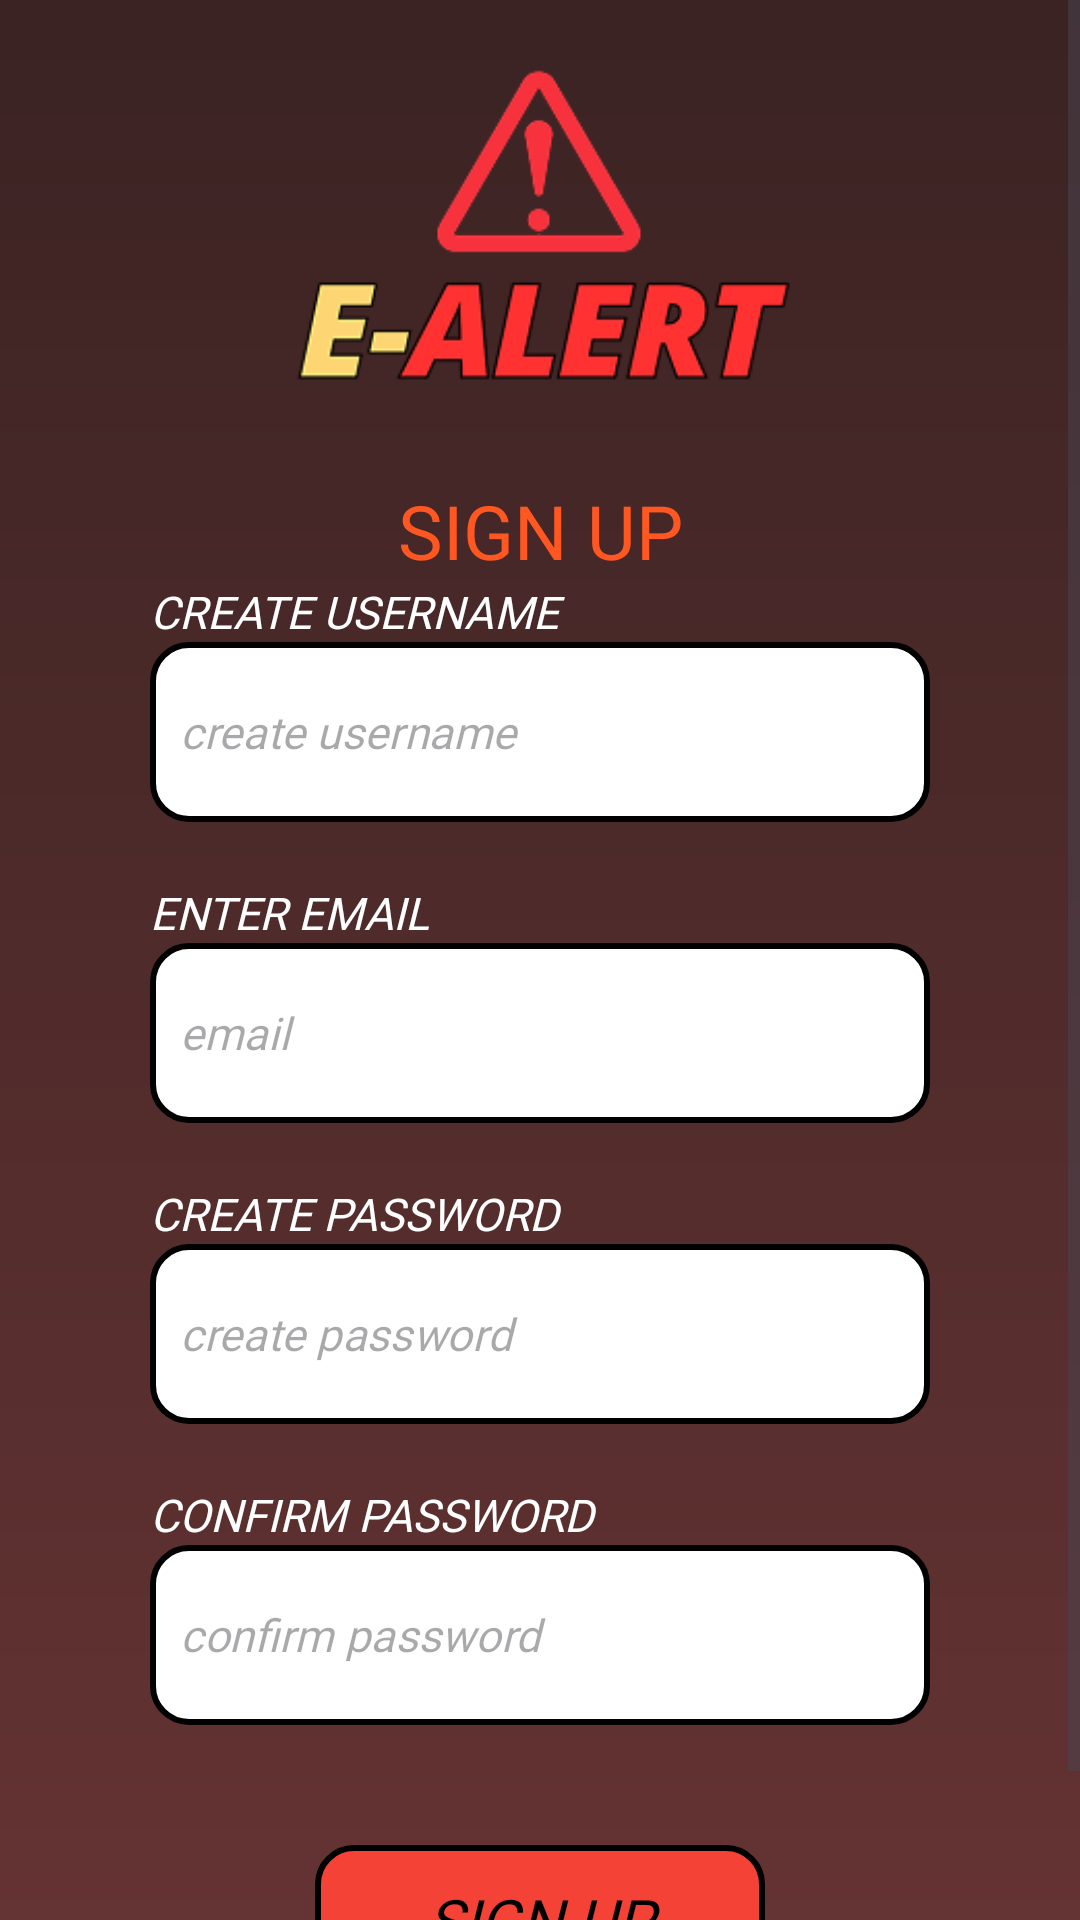

Android layout source for this screen:
<!-- AndroidManifest.xml: application theme Theme.Ealert -->
<!-- res/layout/activity_signup.xml -->
<?xml version="1.0" encoding="utf-8"?>

<ScrollView xmlns:android="http://schemas.android.com/apk/res/android"
    android:layout_width="match_parent"
    android:layout_height="match_parent"
    android:fillViewport="true">

    <RelativeLayout
        android:id="@+id/signup"
        android:layout_width="match_parent"
        android:layout_height="wrap_content"
        android:background="@drawable/background">

        <ImageView
            android:id="@+id/logo"
            android:layout_width="180dp"
            android:layout_height="150dp"
            android:background="@drawable/ealert"
            android:layout_centerHorizontal="true"
            android:layout_marginTop="10dp"/>

        <TextView
            android:id="@+id/tvSU"
            android:layout_below="@id/logo"
            android:layout_width="120dp"
            android:textAlignment="center"
            android:layout_height="wrap_content"
            android:layout_centerHorizontal="true"
            android:text="SIGN UP"
            android:textSize="25sp"
            android:textColor="#FF5722"
            android:fontFamily="@font/alexandria_extrabold"/>

        <TextView
            android:id="@+id/tvCreateUN"
            android:layout_width="match_parent"
            android:layout_height="wrap_content"
            android:layout_marginStart="50dp"
            android:text="CREATE USERNAME"
            android:textSize="15sp"
            android:textColor="@color/white"
            android:textStyle="italic"
            android:fontFamily="@font/alexandria_medium"
            android:layout_below="@id/tvSU"/>

        <EditText
            android:id="@+id/etCreateUN"
            android:layout_below="@id/tvCreateUN"
            android:layout_width="match_parent"
            android:layout_height="60dp"
            android:layout_marginHorizontal="50dp"
            android:background="@drawable/edittext"
            android:padding="10dp"
            android:textSize="15sp"
            android:textColor="@color/black"
            android:textStyle="italic"
            android:fontFamily="@font/alexandria_medium"
            android:hint="create username"/>

        <TextView
            android:id="@+id/tvEnterEmail"
            android:layout_width="match_parent"
            android:layout_height="wrap_content"
            android:layout_marginStart="50dp"
            android:layout_marginTop="20dp"
            android:text="ENTER EMAIL"
            android:textSize="15sp"
            android:textColor="@color/white"
            android:textStyle="italic"
            android:fontFamily="@font/alexandria_medium"
            android:layout_below="@id/etCreateUN"/>

        <EditText
            android:id="@+id/etEnterEmail"
            android:layout_below="@id/tvEnterEmail"
            android:layout_width="match_parent"
            android:layout_height="60dp"
            android:layout_marginHorizontal="50dp"
            android:background="@drawable/edittext"
            android:padding="10dp"
            android:textSize="15sp"
            android:textColor="@color/black"
            android:textStyle="italic"
            android:fontFamily="@font/alexandria_medium"
            android:inputType="textEmailAddress"
            android:hint="email"/>

        <TextView
            android:id="@+id/tvCreatePW"
            android:layout_width="match_parent"
            android:layout_height="wrap_content"
            android:layout_marginStart="50dp"
            android:layout_marginTop="20dp"
            android:text="CREATE PASSWORD"
            android:textSize="15sp"
            android:textColor="@color/white"
            android:textStyle="italic"
            android:fontFamily="@font/alexandria_medium"
            android:layout_below="@id/etEnterEmail"/>

        <EditText
            android:id="@+id/etCreatePW"
            android:layout_below="@id/tvCreatePW"
            android:layout_width="match_parent"
            android:layout_height="60dp"
            android:layout_marginHorizontal="50dp"
            android:background="@drawable/edittext"
            android:padding="10dp"
            android:textSize="15sp"
            android:textColor="@color/black"
            android:textStyle="italic"
            android:fontFamily="@font/alexandria_medium"
            android:hint="create password"
            android:inputType="textPassword"/>

        <TextView
            android:id="@+id/tvConfirmPW"
            android:layout_width="match_parent"
            android:layout_height="wrap_content"
            android:layout_marginStart="50dp"
            android:layout_marginTop="20dp"
            android:text="CONFIRM PASSWORD"
            android:textSize="15sp"
            android:textColor="@color/white"
            android:textStyle="italic"
            android:fontFamily="@font/alexandria_medium"
            android:layout_below="@id/etCreatePW"/>

        <EditText
            android:id="@+id/etConfirmPW"
            android:layout_below="@id/tvConfirmPW"
            android:layout_width="match_parent"
            android:layout_height="60dp"
            android:layout_marginHorizontal="50dp"
            android:background="@drawable/edittext"
            android:padding="10dp"
            android:textSize="15sp"
            android:textColor="@color/black"
            android:textStyle="italic"
            android:fontFamily="@font/alexandria_medium"
            android:inputType="textPassword"
            android:hint="confirm password"/>

        <FrameLayout
            android:id="@+id/setimgbtnSignUp"
            android:layout_centerHorizontal="true"
            android:layout_marginTop="40dp"
            android:layout_below="@id/etConfirmPW"
            android:layout_width="wrap_content"
            android:layout_height="wrap_content">
            <ImageButton
                android:id="@+id/imgbtnSignUp"
                android:layout_width="150dp"
                android:layout_height="50dp"
                android:contentDescription="LOGIN"
                android:background="@drawable/button_orange"/>
            <TextView
                android:layout_width="100dp"
                android:layout_height="wrap_content"
                android:textStyle="italic"
                android:text="SIGN UP"
                android:textSize="20sp"
                android:textColor="@color/black"
                android:textAlignment="center"
                android:layout_gravity="center"
                android:fontFamily="@font/alexandria_extrabold"/>
        </FrameLayout>

        <TextView
            android:id="@+id/donthave"
            android:layout_below="@id/setimgbtnSignUp"
            android:layout_width="wrap_content"
            android:layout_height="wrap_content"
            android:textColor="@color/white"
            android:textStyle="italic"
            android:fontFamily="@font/alexandria_medium"
            android:layout_marginStart="50dp"
            android:padding="5dp"
            android:text="ALREADY HAVE AN ACCOUNT?"/>

        <TextView
            android:id="@+id/tvbtnLogIn"
            android:layout_toEndOf="@id/donthave"
            android:layout_below="@id/setimgbtnSignUp"
            android:layout_width="wrap_content"
            android:layout_height="wrap_content"
            android:textColor="#F48A82"
            android:textStyle="italic"
            android:fontFamily="@font/alexandria_extrabold"
            android:padding="5dp"
            android:text="LOG IN"/>

    </RelativeLayout>
</ScrollView>
<!-- resources referenced by this layout -->
<resources>
  <!-- drawable background (drawable) -->
  <?xml version="1.0" encoding="utf-8"?>
  
  <shape xmlns:android="http://schemas.android.com/apk/res/android">
      <gradient
          android:startColor="#683434"
          android:endColor="#3B2323"
          android:angle="90" />
  </shape>
  <!-- drawable button_orange (drawable) -->
  <?xml version="1.0" encoding="utf-8"?>
  
  <shape xmlns:android="http://schemas.android.com/apk/res/android">
  
      <solid android:color="#F44336" />
  
      <corners android:radius="12dp" />
  
      <stroke
          android:color="@color/black"
          android:width="2dp"/>
  
      <padding
          android:left="0dp"
          android:top="0dp"
          android:right="0dp"
          android:bottom="0dp" />
  </shape>
  <!-- drawable ealert: png bitmap (drawable, 17874 bytes) -->
  <!-- drawable edittext (drawable) -->
  <?xml version="1.0" encoding="utf-8"?>
  
  <shape xmlns:android="http://schemas.android.com/apk/res/android">
  
      <solid android:color="#FFFFFF" />
  
      <corners android:radius="12dp" />
  
      <stroke
          android:color="@color/black"
          android:width="2dp"/>
  
      <padding
          android:left="0dp"
          android:top="0dp"
          android:right="0dp"
          android:bottom="0dp" />
  </shape>
  <style name="Theme.Ealert" parent="Base.Theme.Ealert" />
  <style name="Base.Theme.Ealert" parent="Theme.Material3.DayNight.NoActionBar">
          
          
      </style>
  <!-- not gathered from this repository: default colours our renderer supplied (Android Studio template values) -->
  <color name="black">#FF000000</color>
  <color name="white">#FFFFFFFF</color>
</resources>
